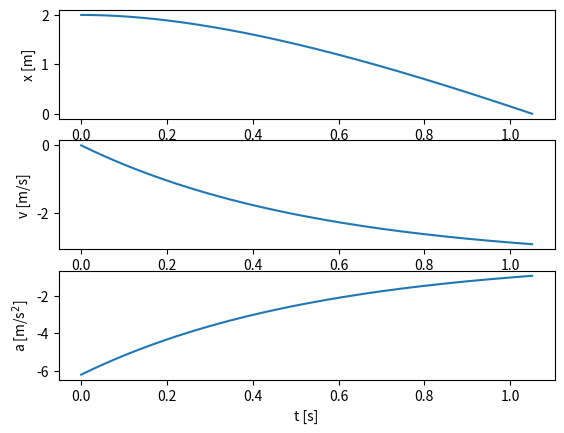

The matplotlib source for this figure:
# Python script
# Grain of sand falling through water until it reaches the bottom
# Cecilie
# Last update: Jan 14, 2021
# a.c.larsen@fys.uio

# Import Python libraries
import numpy as np
import matplotlib.pyplot as plt

# Define the variables
a0   = 6.2 # m/s^2
c    = 1.8 # s^(-1)
time = 2.0 # s
dt   = 0.001 #s

# Here using the numpy ceil funtion to get the number of array elements
# The ceil of a scalar b is the smallest integer i such that i>= b
# https://www.geeksforgeeks.org/numpy-ceil-python/
n = int(np.ceil(time/dt))

# Print it to screen
print(' Number of array elements: ',n)

# Define the arrays we need for the time t, position x, velocity v, and acceleration a
t = np.zeros(n,float)
x = np.zeros(n,float)
v = np.zeros(n,float)
a = np.zeros(n,float)

# Initial conditions to be set for the first array elements
x[0] = 2.0 # m
t[0] = 0.0 # s
v[0] = 0.0 # m/s

# Initialize the loop index
i=0

# Set up the while loop to calculate the acceleration, velocity and position
# We need the loop index to be smaller than the number of array elements,
# and we need the position x to always be positive as we have defined 
# the bottom at x=0
# Again we are using the Euler-Cromer method
while i<n-1 and x[i]>0:
	a[i]   = -a0 -c*v[i]
	v[i+1] = v[i] + a[i]*dt
	x[i+1] = x[i] + v[i+1]*dt
	t[i+1] = t[i] + dt
	i      = i + 1 
	# Print values of the whole time array
	#print('t=%.3f' % t[i])

# Print values of the last element in the time array,
# i.e. the last time step at which x[i] is still positive: 
print('t=%.3f' % t[i])

# Now we want to plot things again.
# Make space for three rows (nrows = 3), one column (ncols = 1), index = 1; 
# the index starts at the left upper corner and increases to the right 
# https://matplotlib.org/3.1.1/api/_as_gen/matplotlib.pyplot.subplot.html
# In the first "window", we plot how the position x evolves with time
plt.subplot(3,1,1)

# We want to show only the parts of the arrays that 
# actually have values, that means up to the last step
# at which x[i] is positive:
plt.plot(t[0:i],x[0:i])

# Put nice axis titles so we know what we are looking at! Remember units!
plt.xlabel('t [s]')
plt.ylabel('x [m]')

# Now switch to the next "window", index = 2
# Here we want to plot how the velocity v varies with time t
plt.subplot(3,1,2)
plt.plot(t[0:i],v[0:i])
plt.xlabel('t [s]')
plt.ylabel('v [m/s]')

# Finally we plot the acceleration a as a function of time t
# in the third "window" (index = 3)
plt.subplot(3,1,3)
plt.plot(t[0:i],a[0:i])
plt.xlabel('t [s]')
plt.ylabel('a [m/s$^2$]') # For those of you who have seen LaTeX, the dollars are familiar :)

# Now, we want to show everything:
plt.show()
#ta-daaaa !!!

